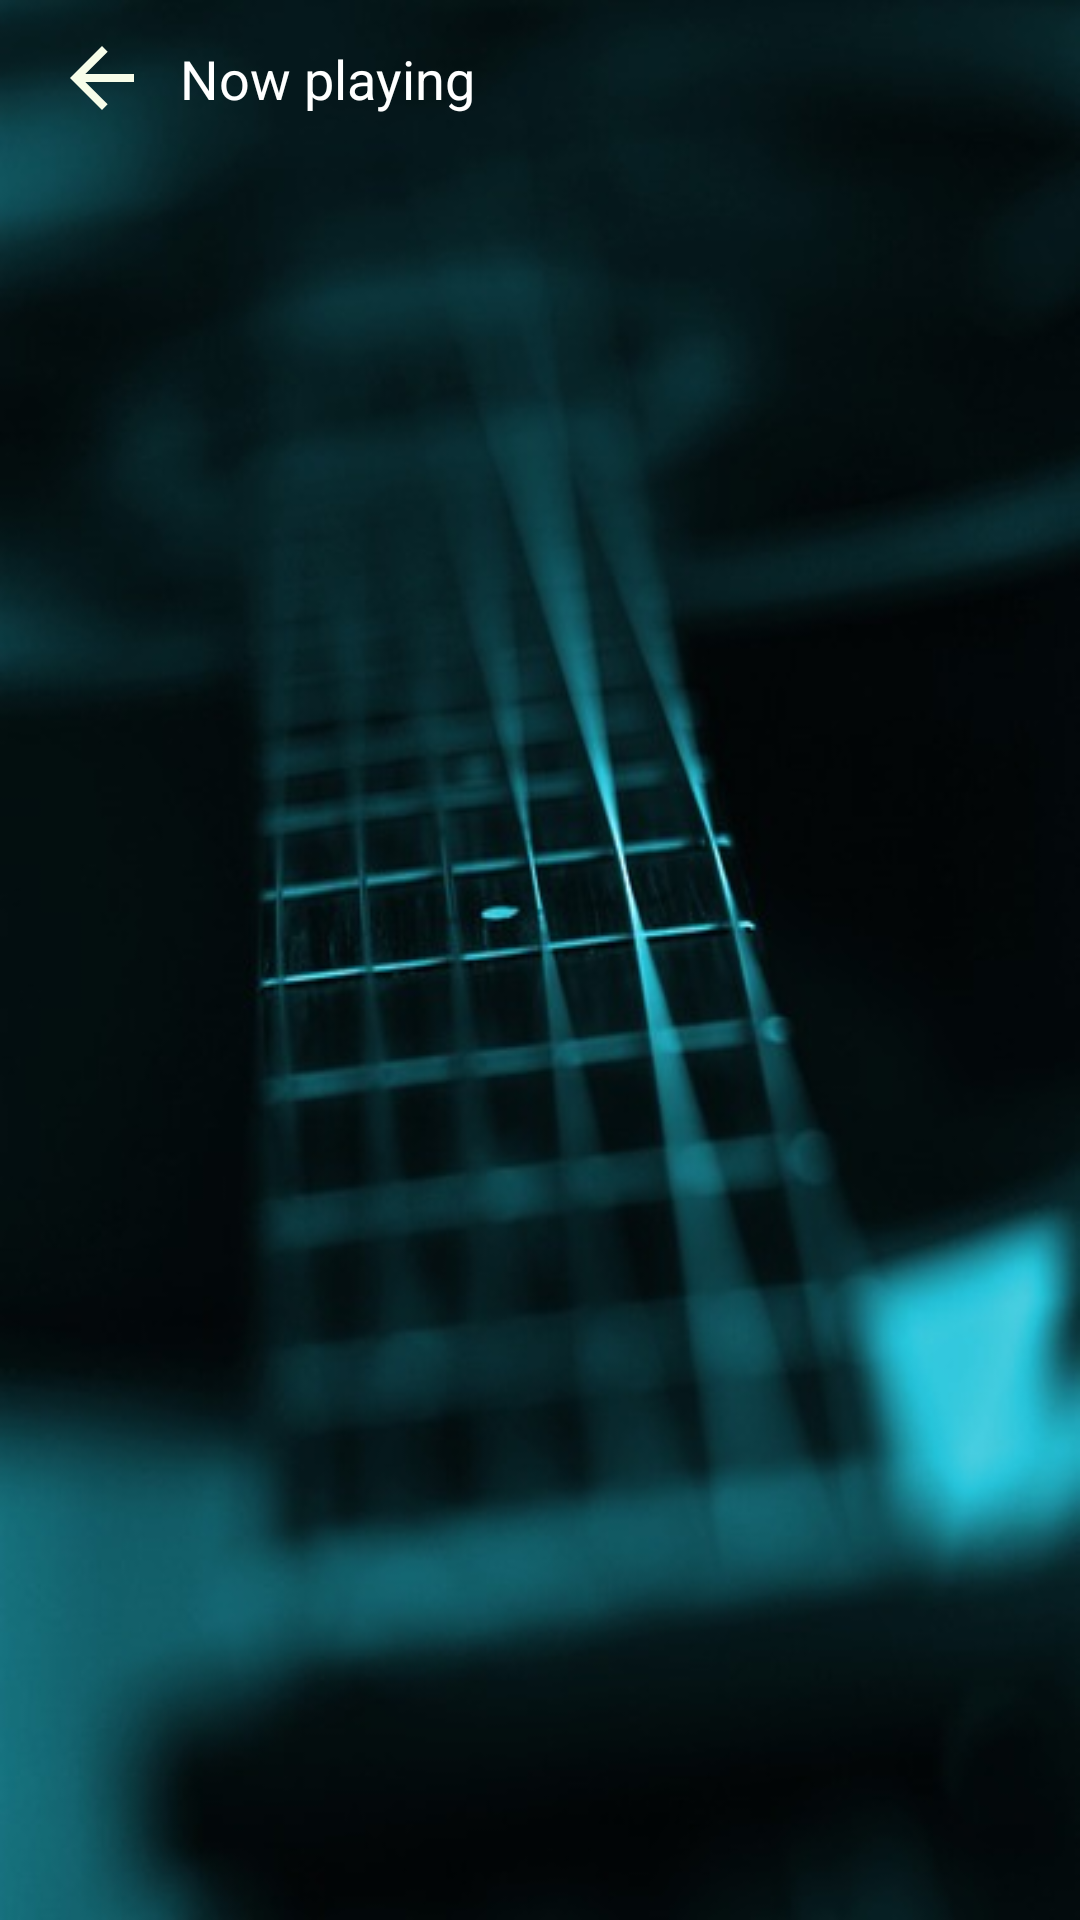

Layout XML and referenced resources for this Android screen:
<!-- AndroidManifest.xml: application theme AppTheme -->
<!-- res/layout/fragment_now_playing.xml -->
<?xml version="1.0" encoding="utf-8"?>
<android.support.constraint.ConstraintLayout xmlns:android="http://schemas.android.com/apk/res/android"
    xmlns:app="http://schemas.android.com/apk/res-auto"
    android:layout_width="match_parent"
    android:layout_height="match_parent"
    android:background="@drawable/now_playing_background">

    <ImageView
        android:id="@+id/image_back_button"
        android:layout_width="@dimen/dp_32"
        android:layout_height="@dimen/dp_32"
        android:layout_marginLeft="@dimen/dp_18"
        android:layout_marginTop="@dimen/dp_10"
        android:src="@drawable/ic_back"
        app:layout_constraintLeft_toLeftOf="parent"
        app:layout_constraintTop_toTopOf="parent" />

    <TextView
        android:layout_width="wrap_content"
        android:layout_height="wrap_content"
        android:layout_marginLeft="@dimen/dp_10"
        android:text="@string/text_now_playing"
        android:textColor="@color/color_white"
        android:textSize="@dimen/sp_18"
        app:layout_constraintBottom_toBottomOf="@id/image_back_button"
        app:layout_constraintLeft_toRightOf="@id/image_back_button"
        app:layout_constraintTop_toTopOf="@id/image_back_button" />

    <android.support.v7.widget.RecyclerView
        android:id="@+id/recycler_now_playing"
        android:layout_width="0dp"
        android:layout_height="0dp"
        android:layout_marginTop="@dimen/dp_32"
        app:layout_constraintBottom_toBottomOf="parent"
        app:layout_constraintLeft_toLeftOf="parent"
        app:layout_constraintRight_toRightOf="parent"
        app:layout_constraintTop_toBottomOf="@id/image_back_button" />

</android.support.constraint.ConstraintLayout>
<!-- resources referenced by this layout -->
<resources>
  <color name="color_white">#FFFF</color>
  <dimen name="dp_10">10dp</dimen>
  <dimen name="dp_18">18dp</dimen>
  <dimen name="dp_32">32dp</dimen>
  <dimen name="sp_18">18sp</dimen>
  <!-- drawable ic_back (drawable) -->
  <vector android:alpha="0.99" android:height="24dp"
      android:tint="#F9FFEB" android:viewportHeight="24.0"
      android:viewportWidth="24.0" android:width="24dp" xmlns:android="http://schemas.android.com/apk/res/android">
      <path android:fillColor="#FF000000" android:pathData="M20,11H7.83l5.59,-5.59L12,4l-8,8 8,8 1.41,-1.41L7.83,13H20v-2z"/>
  </vector>
  <!-- drawable now_playing_background: jpg bitmap (drawable, 27547 bytes) -->
  <string name="text_now_playing">Now playing</string>
  <style name="AppTheme" parent="Base.Theme.AppCompat.Light.DarkActionBar">
          
          <item name="colorPrimary">@color/color_primary</item>
          <item name="colorPrimaryDark">@color/color_primary_dark</item>
          <item name="colorAccent">@color/color_accent</item>
          <item name="windowActionBar">false</item>
          <item name="windowNoTitle">true</item>
          <item name="coordinatorLayoutStyle">@style/Widget.Support.CoordinatorLayout</item>
      </style>
  <color name="color_primary">#3F51B5</color>
  <color name="color_primary_dark">#303F9F</color>
  <color name="color_accent">#FF4081</color>
</resources>
